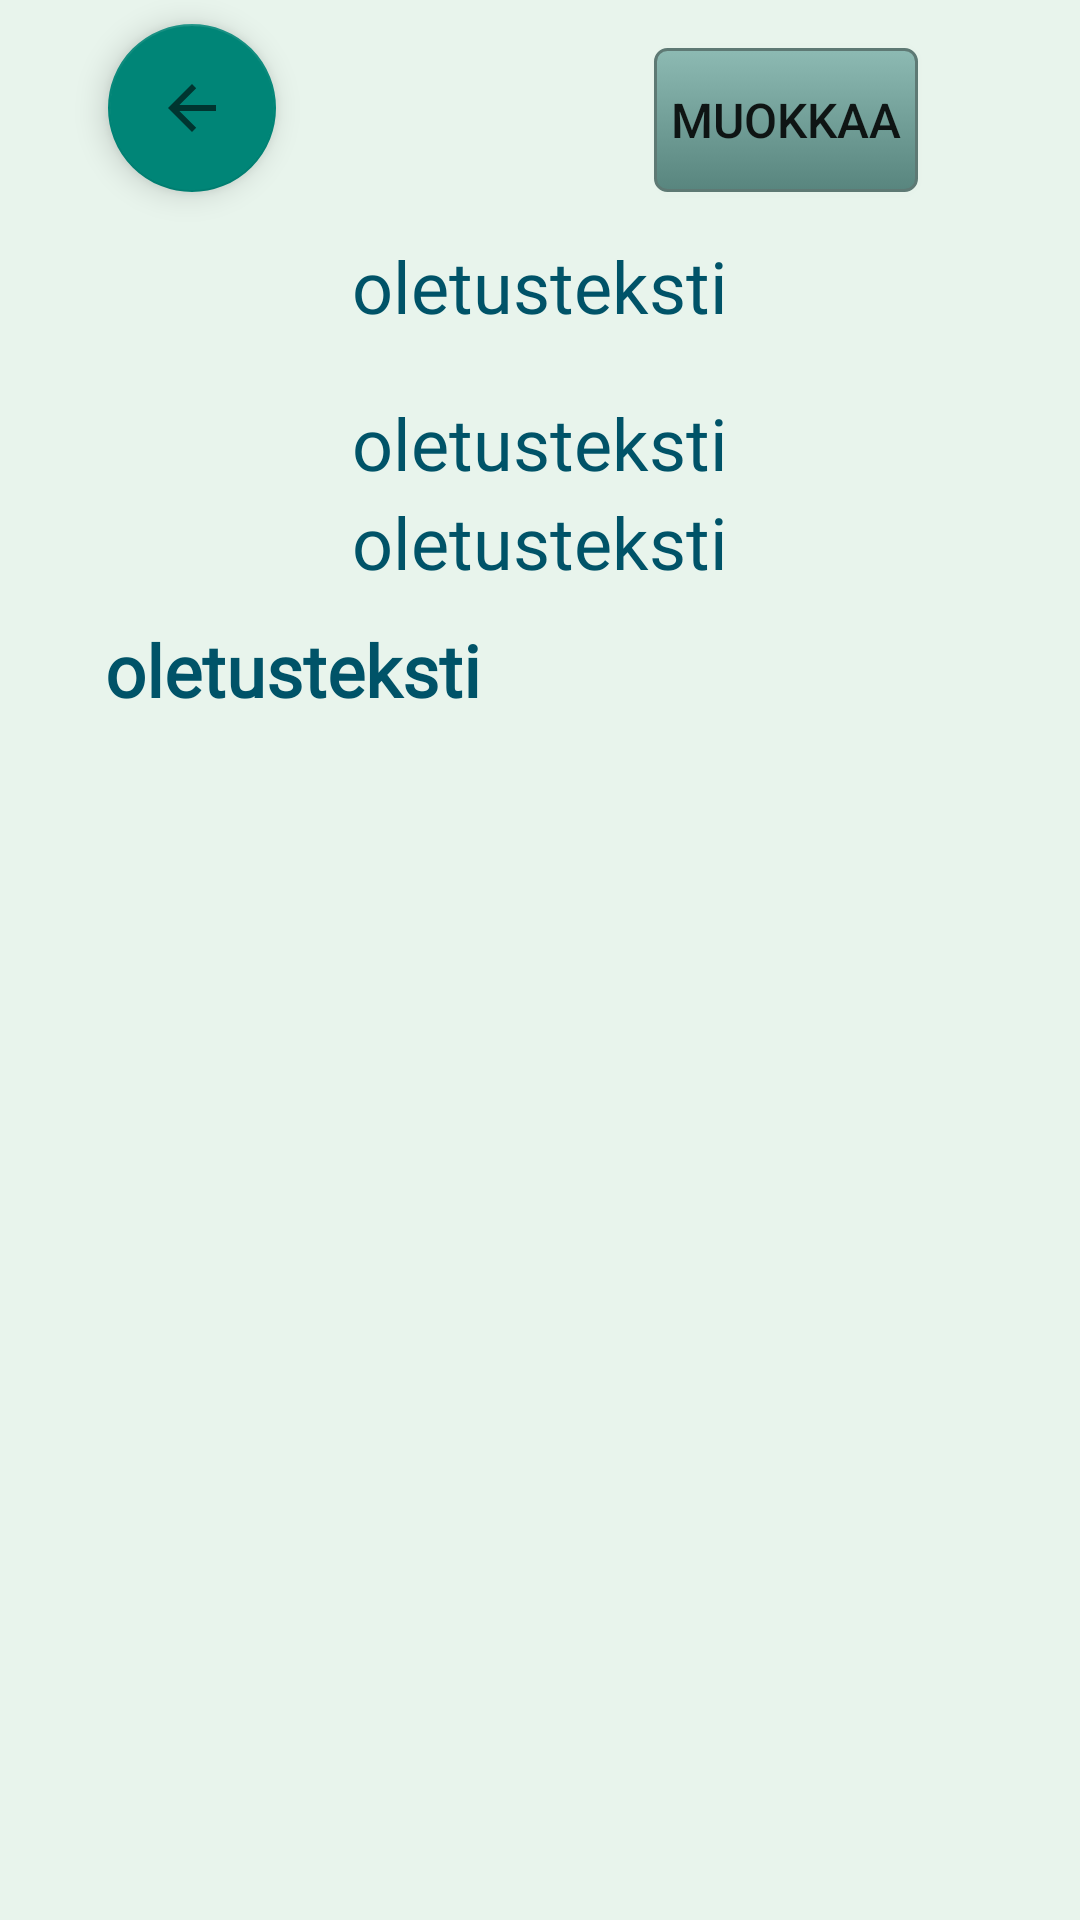

Android layout source for this screen:
<!-- AndroidManifest.xml: application theme Theme.paateematerveyssovellus -->
<!-- res/layout/activity_tyhja.xml -->
<?xml version="1.0" encoding="utf-8"?>
<androidx.constraintlayout.widget.ConstraintLayout xmlns:android="http://schemas.android.com/apk/res/android"
    xmlns:app="http://schemas.android.com/apk/res-auto"
    xmlns:tools="http://schemas.android.com/tools"
    android:layout_width="match_parent"
    android:layout_height="match_parent"
    android:background="@color/aquasqueeze"
    android:windowActionBar="false"
    android:windowNoTitle="true"


    tools:context=".TyhjaActivity">

    <TextView
        android:id="@+id/paivamaaraText"
        android:layout_width="0dp"
        android:layout_height="wrap_content"
        android:layout_margin="10dp"
        android:ellipsize="end"
        android:fontFamily="@font/quarto_bold"
        android:padding="5dp"
        android:text="@string/oletustextview"
        android:textAlignment="center"
        android:textColor="@color/deepteal"
        android:textSize="24sp"
        app:autoSizeMaxTextSize="30dp"
        app:autoSizeMinTextSize="10dp"
        app:autoSizeTextType="uniform"
        app:layout_constraintEnd_toEndOf="parent"
        app:layout_constraintStart_toStartOf="parent"
        app:layout_constraintTop_toTopOf="@+id/guideline13" />

    <TextView
        android:id="@+id/kaloritText"
        android:layout_width="0dp"
        android:layout_height="wrap_content"
        android:layout_margin="10dp"
        android:ellipsize="end"
        android:fontFamily="@font/quarto_bold"
        android:padding="5dp"
        android:text="@string/oletustextview"
        android:textAlignment="center"
        android:textColor="@color/deepteal"
        android:textSize="24sp"
        app:autoSizeMaxTextSize="30dp"
        app:autoSizeMinTextSize="10dp"
        app:autoSizeTextType="uniform"
        app:layout_constraintEnd_toEndOf="parent"
        app:layout_constraintHorizontal_bias="0.498"
        app:layout_constraintStart_toStartOf="parent"
        app:layout_constraintTop_toBottomOf="@+id/paivamaaraText" />

    <TextView
        android:id="@+id/mielialaText"
        android:layout_width="0dp"
        android:layout_height="wrap_content"
        android:layout_margin="10dp"
        android:ellipsize="end"
        android:fontFamily="@font/quarto_bold"
        android:padding="5dp"
        android:text="@string/oletustextview"
        android:textAlignment="center"
        android:textColor="@color/deepteal"
        android:textSize="24sp"
        app:autoSizeMaxTextSize="30dp"
        app:autoSizeMinTextSize="10dp"
        app:autoSizeTextType="uniform"
        app:layout_constraintBottom_toTopOf="@+id/guideline21"
        app:layout_constraintEnd_toEndOf="parent"
        app:layout_constraintHorizontal_bias="0.501"
        app:layout_constraintStart_toStartOf="parent"
        app:layout_constraintTop_toBottomOf="@+id/kaloritText" />

    <ScrollView
        android:layout_width="0dp"
        android:layout_height="0dp"
        android:layout_margin="10dp"
        android:padding="5dp"
        app:layout_constraintBottom_toBottomOf="parent"
        app:layout_constraintEnd_toEndOf="parent"
        app:layout_constraintStart_toStartOf="parent"
        app:layout_constraintTop_toTopOf="@+id/guideline21"
        app:layout_constraintVertical_bias="0.110000014">

        <TextView
            android:id="@+id/kirjausText"
            android:layout_width="wrap_content"
            android:layout_height="wrap_content"
            android:layout_marginLeft="20dp"
            android:layout_marginRight="20dp"
            android:ellipsize="end"
            android:fontFamily="@font/roboto_regular"
            android:text="@string/oletustextview"
            android:textAlignment="center"
            android:textColor="@color/deepteal"
            android:textSize="24sp"
            android:textStyle="bold"
            app:autoSizeMaxTextSize="30dp"
            app:autoSizeMinTextSize="10dp"
            app:autoSizeTextType="uniform"
            app:layout_constraintEnd_toEndOf="parent"
            app:layout_constraintHorizontal_bias="0.5"
            app:layout_constraintStart_toStartOf="parent"
            app:layout_constraintTop_toTopOf="@+id/guideline21" />

    </ScrollView>

    <androidx.constraintlayout.widget.Guideline
        android:id="@+id/guideline13"
        android:layout_width="wrap_content"
        android:layout_height="wrap_content"
        android:orientation="horizontal"
        app:layout_constraintGuide_percent="0.1" />

    <androidx.constraintlayout.widget.Guideline
        android:id="@+id/guideline21"
        android:layout_width="wrap_content"
        android:layout_height="wrap_content"
        android:orientation="horizontal"
        app:layout_constraintGuide_percent="0.3" />

    <com.google.android.material.floatingactionbutton.FloatingActionButton
        android:id="@+id/takaisinButton"
        android:layout_width="wrap_content"
        android:layout_height="wrap_content"
        android:clickable="true"
        android:contentDescription="@string/button_takaisin"
        android:onClick="goBack"
        app:layout_constraintBottom_toTopOf="@+id/guideline13"
        app:layout_constraintStart_toStartOf="@+id/guideline23"
        app:srcCompat="?attr/actionModeCloseDrawable" />

    <androidx.constraintlayout.widget.Guideline
        android:id="@+id/guideline23"
        android:layout_width="wrap_content"
        android:layout_height="wrap_content"
        android:orientation="vertical"
        app:layout_constraintGuide_percent="0.1" />

    <androidx.constraintlayout.widget.Guideline
        android:id="@+id/guideline44"
        android:layout_width="wrap_content"
        android:layout_height="wrap_content"
        android:orientation="vertical"
        app:layout_constraintGuide_percent="0.85" />

    <Button
        android:id="@+id/muokkausButton"
        android:layout_width="wrap_content"
        android:layout_height="wrap_content"
        android:background="@drawable/minunnappini"
        android:ellipsize="end"
        android:onClick="openEditor"
        android:padding="5dp"
        android:text="@string/buttonMuokkaa"
        app:autoSizeMaxTextSize="30dp"
        app:autoSizeMinTextSize="10dp"
        app:autoSizeTextType="uniform"
        app:layout_constraintBottom_toTopOf="@+id/guideline13"
        app:layout_constraintEnd_toStartOf="@+id/guideline44" />
</androidx.constraintlayout.widget.ConstraintLayout>
<!-- resources referenced by this layout -->
<resources>
  <color name="aquasqueeze">#e8f4ec</color>
  <color name="deepteal">#005368</color>
  <!-- drawable minunnappini (drawable) -->
  <?xml version="1.0" encoding="utf-8"?>
  <selector xmlns:android="http://schemas.android.com/apk/res/android" >
      <item android:state_pressed="true" >
          <shape android:shape="rectangle" android:textSize="16sp" android:padding="5dp" android:textColor="@color/nappivari">
              <corners android:radius="3dip" />
              <stroke android:width="2dip" android:color="#5e7974" />
              <gradient android:angle="-90" android:startColor="#345953" android:endColor="#689a92"  />
          </shape>
      </item>
      <item android:state_focused="true">
          <shape android:shape="rectangle" android:textSize="16sp" android:padding="5dp" android:textColor="@color/nappivari" >
              <corners android:radius="3dip" />
              <stroke android:width="1dip" android:color="#5e7974" />
              <solid android:color="#58857e"/>
          </shape>
      </item>
      <item >
          <shape android:shape="rectangle" android:textSize="16sp" android:padding="5dp" android:textColor="@color/nappivari" >
  
              <corners android:radius="4dip" />
              <stroke android:width="1dip" android:color="#5e7974" />
              <gradient android:angle="-90" android:startColor="#8dbab3" android:endColor="#58857e" />
          </shape>
      </item>
  </selector>
  <string name="buttonMuokkaa">Muokkaa</string>
  <string name="button_takaisin">Nappi, joka vie takaisin päiväkirjaan</string>
  <string name="oletustextview">oletusteksti</string>
  <style name="Theme.paateematerveyssovellus" parent="Theme.AppCompat.DayNight.NoActionBar">
          
          <item name="colorPrimary">@color/aquasqueeze</item>
          <item name="colorPrimaryVariant">@color/aquasqueeze2</item>
          <item name="colorOnPrimary">@color/black</item>
          
          <item name="colorSecondary">@color/deepteal</item>
          <item name="colorSecondaryVariant">@color/deepteal2</item>
          <item name="colorOnSecondary">@color/black</item>
          
          <item name="android:statusBarColor" tools:targetApi="l">?attr/colorPrimaryVariant</item>
          
      </style>
  <color name="nappivari">#FFFDE7</color>
  <color name="aquasqueeze2">#BAD3C2</color>
  <color name="black">#FF000000</color>
  <color name="deepteal2">#004B5E</color>
</resources>
